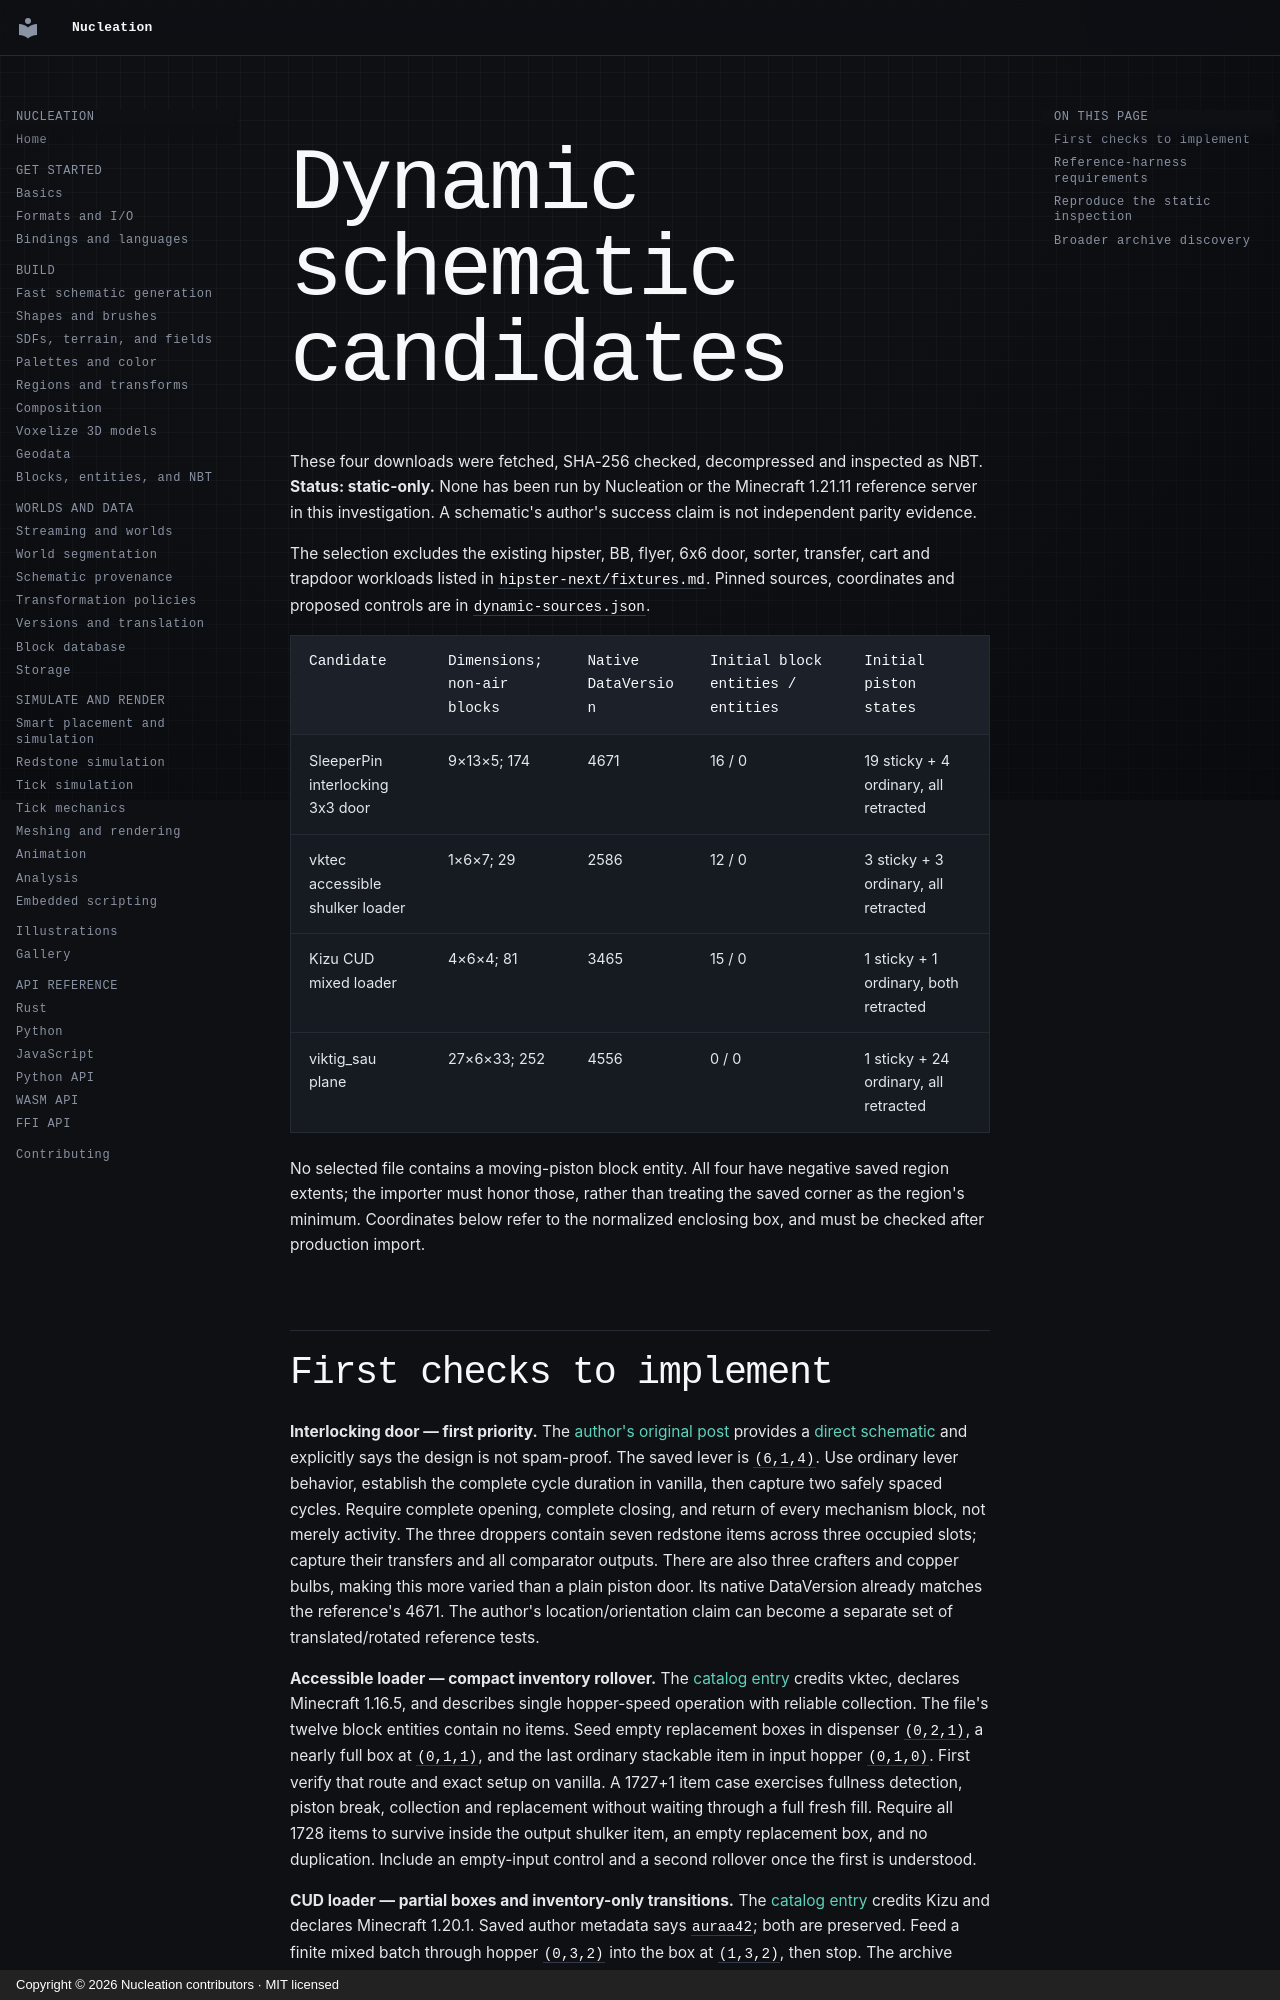

repository: Schem-at/Nucleation · page: performance/schematic-candidates/dynamic-findings/index.html · generator: mkdocs · copyright: Copyright © 2026 Nucleation contributors · MIT licensed

# Dynamic schematic candidates

These four downloads were fetched, SHA-256 checked, decompressed and inspected as
NBT. **Status: static-only.** None has been run by Nucleation or the Minecraft
1.21.11 reference server in this investigation. A schematic's author's success
claim is not independent parity evidence.

The selection excludes the existing hipster, BB, flyer, 6x6 door, sorter,
transfer, cart and trapdoor workloads listed in
[`hipster-next/fixtures.md`](../hipster-next/fixtures.md). Pinned sources,
coordinates and proposed controls are in [`dynamic-sources.json`](dynamic-sources.json).

| Candidate | Dimensions; non-air blocks | Native DataVersion | Initial block entities / entities | Initial piston states |
| --- | --- | --- | --- | --- |
| SleeperPin interlocking 3x3 door | 9×13×5; 174 | 4671 | 16 / 0 | 19 sticky + 4 ordinary, all retracted |
| vktec accessible shulker loader | 1×6×7; 29 | 2586 | 12 / 0 | 3 sticky + 3 ordinary, all retracted |
| Kizu CUD mixed loader | 4×6×4; 81 | 3465 | 15 / 0 | 1 sticky + 1 ordinary, both retracted |
| viktig_sau plane | 27×6×33; 252 | 4556 | 0 / 0 | 1 sticky + 24 ordinary, all retracted |

No selected file contains a moving-piston block entity. All four have negative
saved region extents; the importer must honor those, rather than treating the
saved corner as the region's minimum. Coordinates below refer to the normalized
enclosing box, and must be checked after production import.
